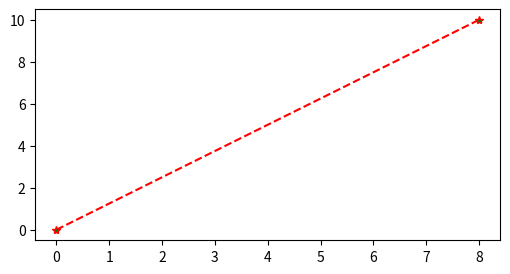
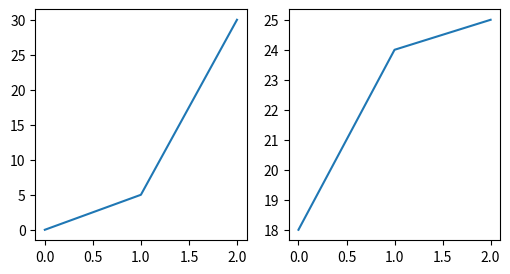
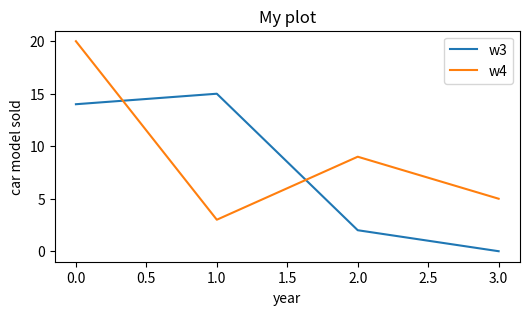

The matplotlib source for these figures, in order:
#!/usr/bin/env python3
# -*- coding: utf-8 -*-
"""
Created on Mon May 19 19:16:32 2025

@author: codewalker
"""

import matplotlib.pyplot as plt
import numpy as np


x = np.array([0, 8])
y = np.array([0, 10])
#un punto sarà p1(0,0) e l'altro punto sarà p2(8,10)

print("x:",x)
print()
print("y:",y)


plt.rcParams['figure.figsize'] = [6, 3]

plt.plot(x, y, '--+r', marker = '*', mfc = 'green', linestyle = "dashed")

plt.show()



w1 = np.array([0, 5, 30])
w2 = np.array([18, 24, 25])

plt.subplot(1, 2, 1)
plt.plot(w1)

plt.subplot(1, 2, 2)
plt.plot(w2)

plt.show()

w3 = np.array([14, 15, 2, 0])
w4 = np.array([20, 3, 9, 5])

plt.ylabel('car model sold')
plt.xlabel('year')
plt.title('My plot')
#vabeh è sbagliato ma è tanto per farlo

#plottiamo due linee differenti nel grafico
plt.plot(w3)
plt.plot(w4)
plt.legend(["w3", "w4"])

plt.show()


"""
    Creare la figura e le sottotrame:


   fig, axs = plt.subplots(nrows=2, ncols=2)  # Crea una griglia 2x2

fig è l'oggetto figura, mentre axs è un array di oggetti asse (subplot). 

    Accedere alle sottotrame: 

Si può accedere a ciascun subplot utilizzando gli indici dell'array axs.
Ad esempio, axs[0, 0] si riferisce al subplot in alto a sinistra, axs[1, 0] al
subplot in basso a sinistra, e così via.

"""
